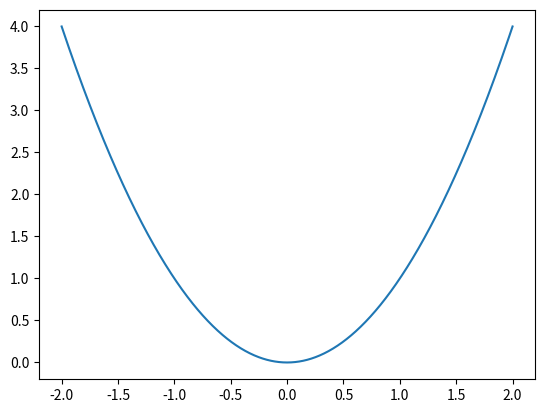

The matplotlib source for this figure:
import numpy as np
from matplotlib import pyplot as plt
plt.ion()

x=np.linspace(-2,2,1001)
#m=np.asarray([0,1,0,1],dtype='float')
m=np.asarray([0,0,1,0],dtype='float')
A=np.empty([len(x),4])
for i in range(4):
    A[:,i]=x**i
y=A@m
plt.clf()
plt.plot(x,y)
plt.show()

